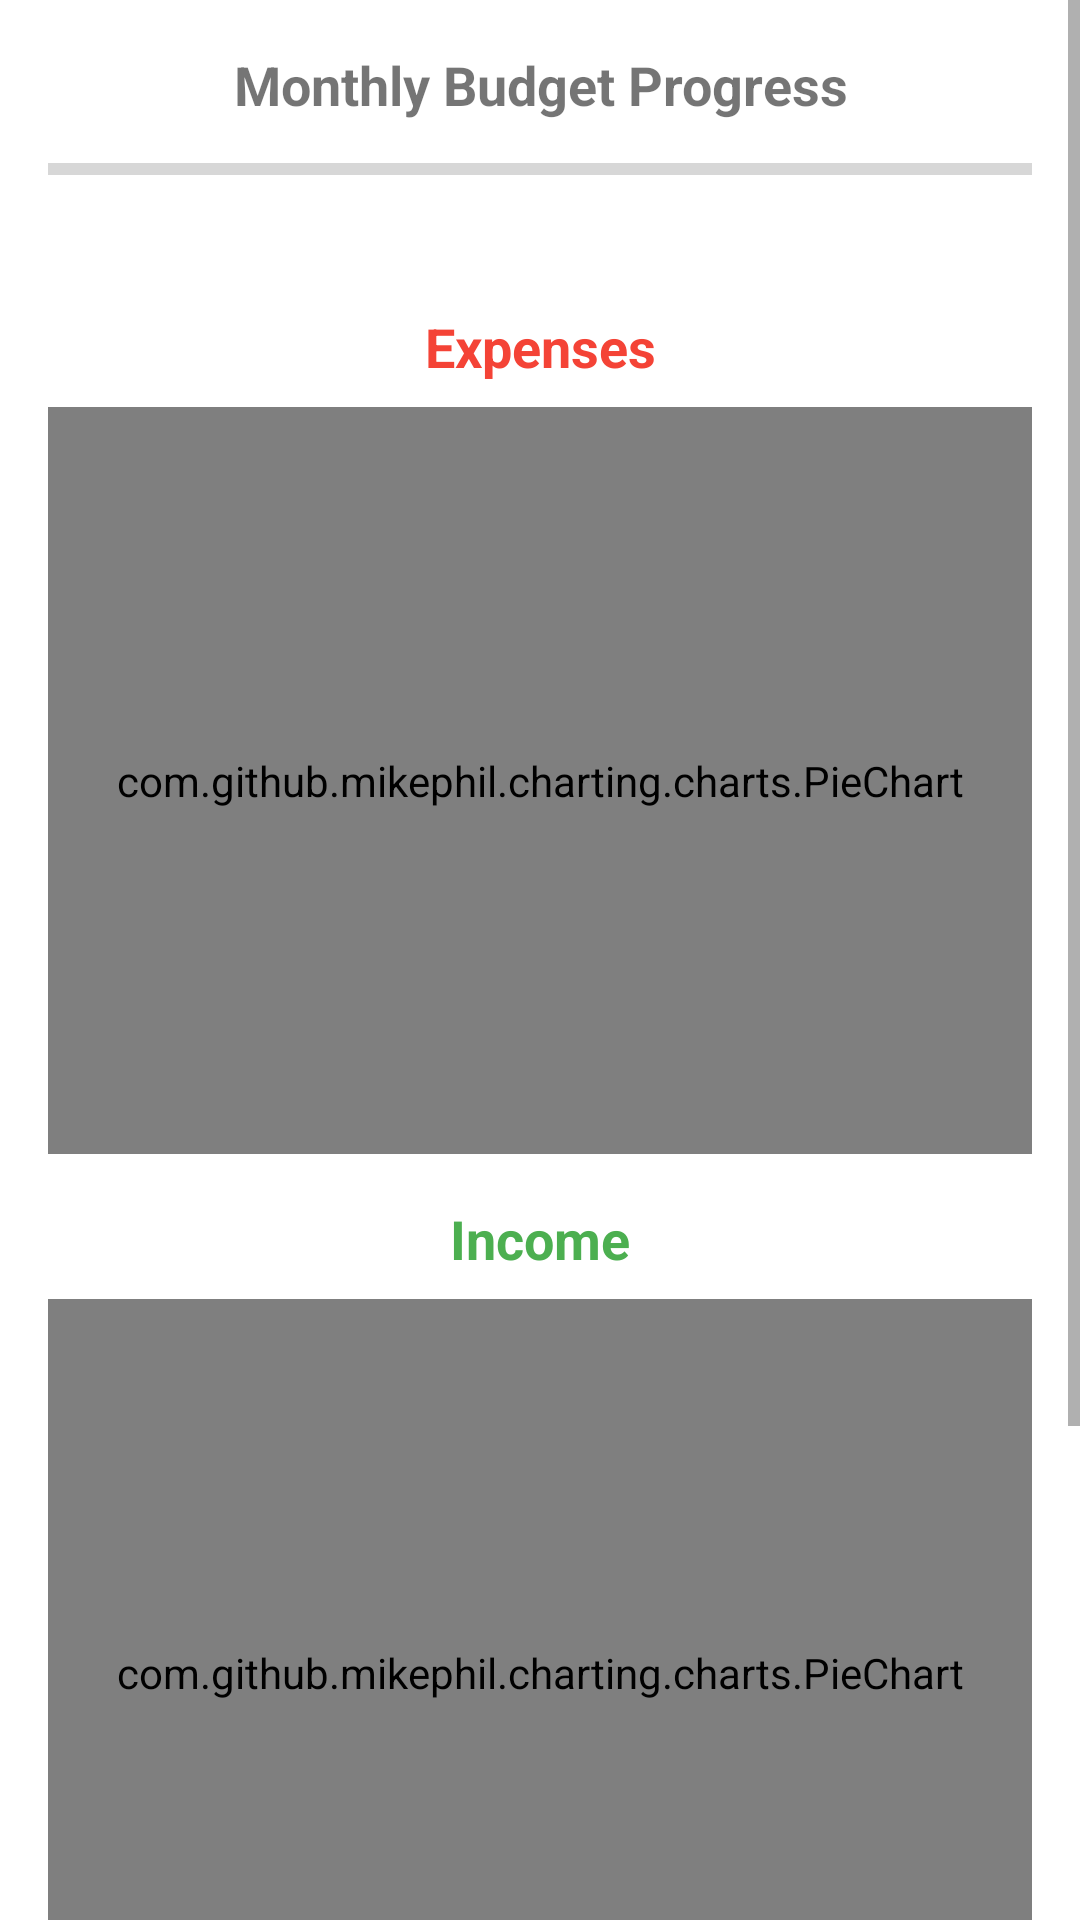

Layout XML and referenced resources for this Android screen:
<!-- AndroidManifest.xml: application theme Theme.MoneyMeter -->
<!-- res/layout/fragment_analytics.xml -->
<?xml version="1.0" encoding="utf-8"?>
<ScrollView xmlns:android="http://schemas.android.com/apk/res/android"
    xmlns:app="http://schemas.android.com/apk/res-auto"
    android:layout_width="match_parent"
    android:layout_height="match_parent">

    <androidx.constraintlayout.widget.ConstraintLayout
        android:layout_width="match_parent"
        android:layout_height="wrap_content"
        android:padding="16dp">

        <TextView
            android:id="@+id/budgetProgressTitle"
            android:layout_width="match_parent"
            android:layout_height="wrap_content"
            android:gravity="center"
            android:text="@string/monthly_budget_progress"
            android:textSize="18sp"
            android:textStyle="bold"
            app:layout_constraintTop_toTopOf="parent" />

        <ProgressBar
            android:id="@+id/budgetProgressBar"
            style="@style/Widget.AppCompat.ProgressBar.Horizontal"
            android:layout_width="match_parent"
            android:layout_height="wrap_content"
            android:layout_marginTop="8dp"
            android:progressTint="@color/income_green"
            app:layout_constraintTop_toBottomOf="@id/budgetProgressTitle" />

        <TextView
            android:id="@+id/budgetProgressText"
            android:layout_width="match_parent"
            android:layout_height="wrap_content"
            android:layout_marginTop="4dp"
            android:gravity="center"
            android:textSize="14sp"
            app:layout_constraintTop_toBottomOf="@id/budgetProgressBar" />

        <TextView
            android:id="@+id/expenseChartTitle"
            android:layout_width="match_parent"
            android:layout_height="wrap_content"
            android:layout_marginTop="16dp"
            android:gravity="center"
            android:text="@string/expenses"
            android:textColor="@color/expense_red"
            android:textSize="18sp"
            android:textStyle="bold"
            app:layout_constraintTop_toBottomOf="@id/budgetProgressText" />

        <com.github.mikephil.charting.charts.PieChart
            android:id="@+id/expensePieChart"
            android:layout_width="match_parent"
            android:layout_height="0dp"
            android:layout_marginTop="8dp"
            app:layout_constraintHeight_percent="0.3"
            app:layout_constraintTop_toBottomOf="@id/expenseChartTitle" />

        <TextView
            android:id="@+id/incomeChartTitle"
            android:layout_width="match_parent"
            android:layout_height="wrap_content"
            android:layout_marginTop="16dp"
            android:gravity="center"
            android:text="@string/income"
            android:textColor="@color/income_green"
            android:textSize="18sp"
            android:textStyle="bold"
            app:layout_constraintTop_toBottomOf="@id/expensePieChart" />

        <com.github.mikephil.charting.charts.PieChart
            android:id="@+id/incomePieChart"
            android:layout_width="match_parent"
            android:layout_height="0dp"
            android:layout_marginTop="8dp"
            app:layout_constraintHeight_percent="0.3"
            app:layout_constraintTop_toBottomOf="@id/incomeChartTitle" />

        <LinearLayout
            android:id="@+id/totalsLayout"
            android:layout_width="match_parent"
            android:layout_height="wrap_content"
            android:layout_marginTop="16dp"
            android:orientation="vertical"
            app:layout_constraintTop_toBottomOf="@id/incomePieChart">

            <TextView
                android:id="@+id/monthlyIncomeText"
                android:layout_width="match_parent"
                android:layout_height="wrap_content"
                android:gravity="center"
                android:textColor="@color/income_green"
                android:textSize="18sp"
                android:textStyle="bold" />

            <TextView
                android:id="@+id/monthlySpendingText"
                android:layout_width="match_parent"
                android:layout_height="wrap_content"
                android:layout_marginTop="8dp"
                android:gravity="center"
                android:textColor="@color/expense_red"
                android:textSize="18sp"
                android:textStyle="bold" />

        </LinearLayout>

        <TextView
            android:id="@+id/expenseCategoryHeaderText"
            android:layout_width="match_parent"
            android:layout_height="wrap_content"
            android:layout_marginTop="16dp"
            android:gravity="center"
            android:text="@string/expense_categories"
            android:textColor="@color/expense_red"
            android:textSize="16sp"
            android:textStyle="bold"
            app:layout_constraintTop_toBottomOf="@id/totalsLayout" />

        <androidx.recyclerview.widget.RecyclerView
            android:id="@+id/expenseCategoryRecyclerView"
            android:layout_width="match_parent"
            android:layout_height="wrap_content"
            android:layout_marginTop="8dp"
            android:nestedScrollingEnabled="false"
            app:layout_constraintTop_toBottomOf="@id/expenseCategoryHeaderText" />

        <TextView
            android:id="@+id/incomeCategoryHeaderText"
            android:layout_width="match_parent"
            android:layout_height="wrap_content"
            android:layout_marginTop="16dp"
            android:gravity="center"
            android:text="@string/income_categories"
            android:textColor="@color/income_green"
            android:textSize="16sp"
            android:textStyle="bold"
            app:layout_constraintTop_toBottomOf="@id/expenseCategoryRecyclerView" />

        <androidx.recyclerview.widget.RecyclerView
            android:id="@+id/incomeCategoryRecyclerView"
            android:layout_width="match_parent"
            android:layout_height="wrap_content"
            android:layout_marginTop="8dp"
            android:nestedScrollingEnabled="false"
            app:layout_constraintTop_toBottomOf="@id/incomeCategoryHeaderText" />

    </androidx.constraintlayout.widget.ConstraintLayout>
</ScrollView>
<!-- resources referenced by this layout -->
<resources>
  <color name="expense_red">#F44336</color>
  <color name="income_green">#4CAF50</color>
  <string name="expense_categories">Expense Categories</string>
  <string name="expenses">Expenses</string>
  <string name="income">Income</string>
  <string name="income_categories">Income Categories</string>
  <string name="monthly_budget_progress">Monthly Budget Progress</string>
  <style name="Theme.MoneyMeter" parent="Theme.MaterialComponents.DayNight.DarkActionBar">
          
          <item name="colorPrimary">@color/purple_500</item>
          <item name="colorPrimaryVariant">@color/purple_700</item>
          <item name="colorOnPrimary">@color/white</item>
          
          <item name="colorSecondary">@color/teal_200</item>
          <item name="colorSecondaryVariant">@color/teal_700</item>
          <item name="colorOnSecondary">@color/black</item>
          
          <item name="android:statusBarColor">?attr/colorPrimaryVariant</item>
      </style>
  <color name="purple_500">#FF6200EE</color>
  <color name="purple_700">#FF3700B3</color>
  <color name="white">#FFFFFF</color>
  <color name="teal_200">#FF03DAC5</color>
  <color name="teal_700">#FF018786</color>
  <color name="black">#000000</color>
</resources>
